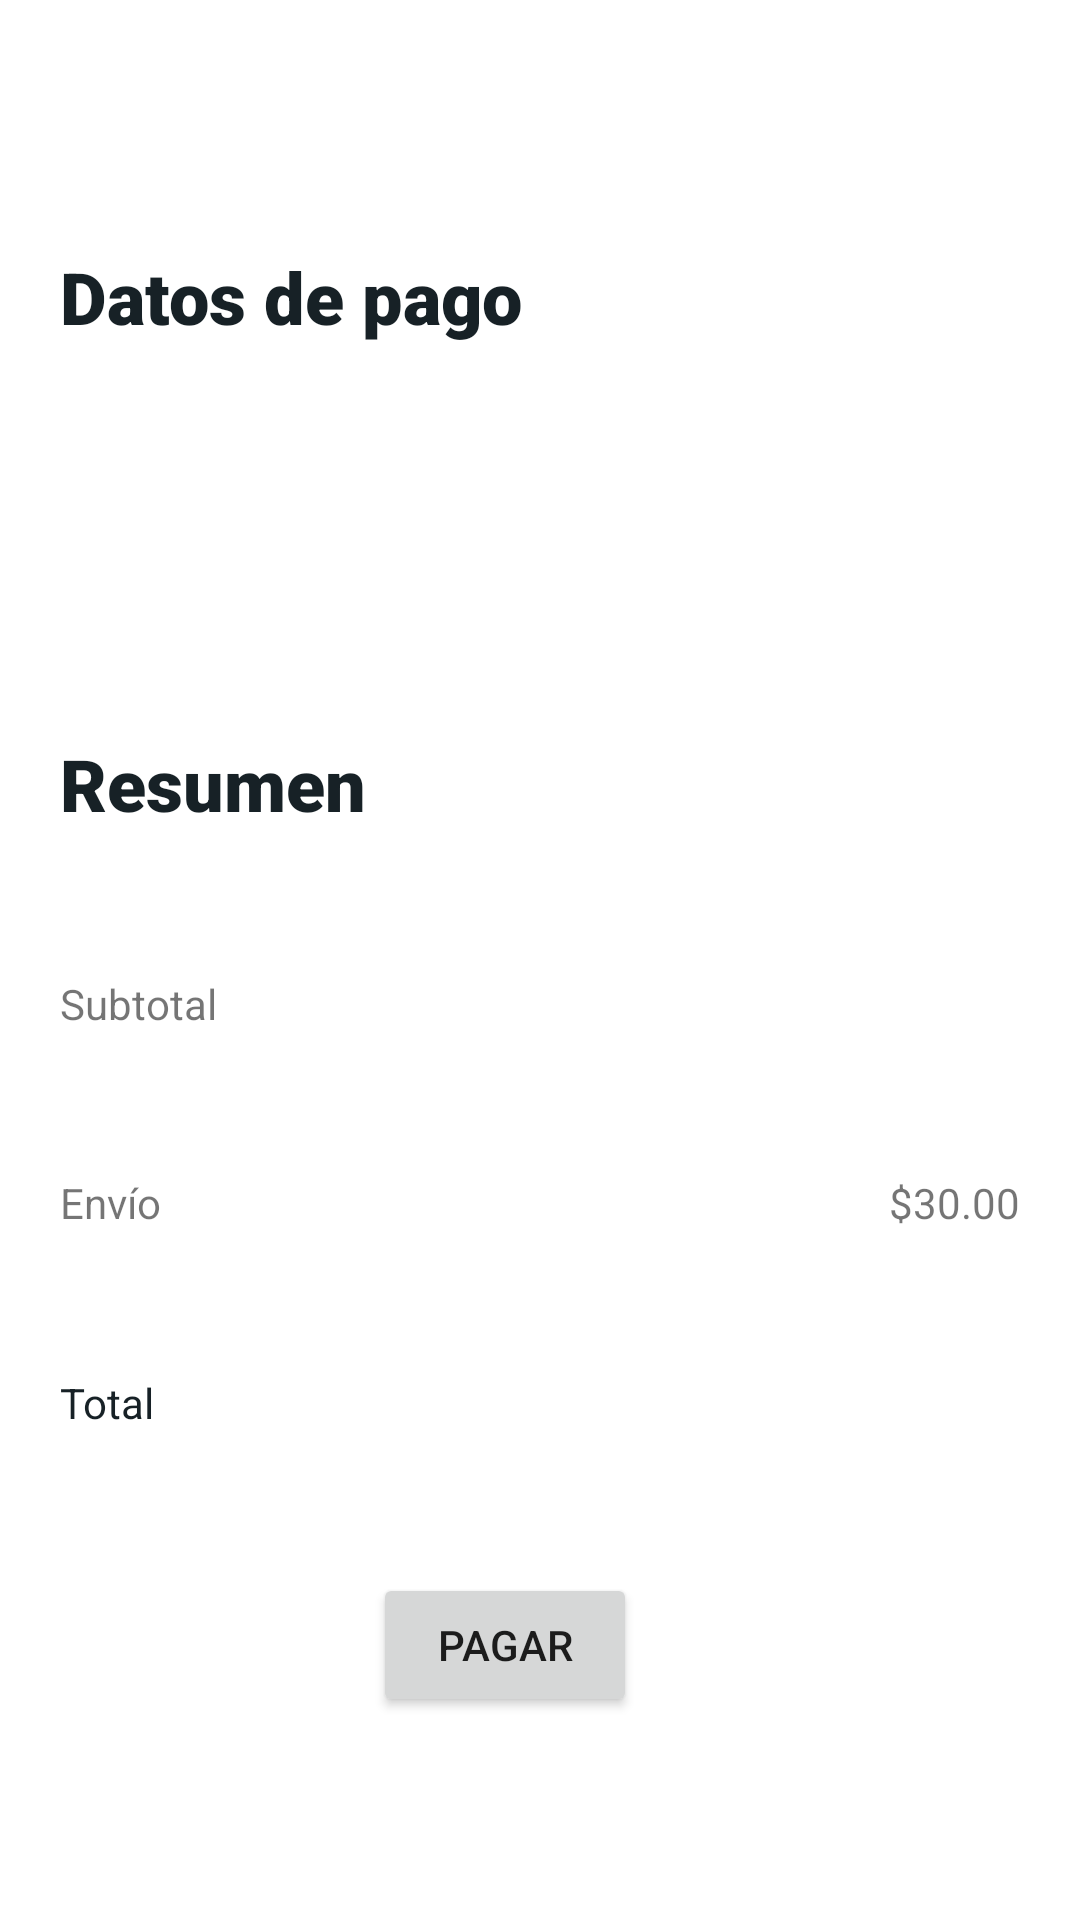

Reconstruct the res/layout file that produces this screen, plus the resources it refers to.
<!-- AndroidManifest.xml: application theme Theme.BeduShop -->
<!-- res/layout/fragment_payment.xml -->
<?xml version="1.0" encoding="utf-8"?>
<androidx.constraintlayout.widget.ConstraintLayout xmlns:android="http://schemas.android.com/apk/res/android"
    xmlns:app="http://schemas.android.com/apk/res-auto"
    xmlns:tools="http://schemas.android.com/tools"
    android:layout_width="match_parent"
    android:layout_height="match_parent"
    android:orientation="vertical"
    android:padding="20dp"
    tools:context=".fragments.PaymentFragment">

    <TextView
        android:id="@+id/paymentTitle"
        style="@style/TitlePaymentFragment"
        android:layout_width="match_parent"
        android:layout_height="wrap_content"
        android:text="@string/titleDataPayment"
        app:layout_constraintBottom_toTopOf="@id/recyclerPayment"
        app:layout_constraintEnd_toEndOf="parent"
        app:layout_constraintStart_toStartOf="parent"
        app:layout_constraintTop_toTopOf="parent" />

    <androidx.recyclerview.widget.RecyclerView
        android:id="@+id/recyclerPayment"
        android:layout_width="match_parent"
        android:layout_height="wrap_content"
        app:layoutManager="androidx.recyclerview.widget.LinearLayoutManager"
        app:layout_constraintBottom_toTopOf="@+id/guideline17"
        app:layout_constraintEnd_toEndOf="parent"
        app:layout_constraintStart_toStartOf="parent"
        app:layout_constraintTop_toBottomOf="@+id/paymentTitle"
        tools:listitem="@layout/item_option_profile"
        android:padding="10dp"/>

    <androidx.constraintlayout.widget.Guideline
        android:id="@+id/guideline17"
        android:layout_width="wrap_content"
        android:layout_height="wrap_content"
        android:orientation="horizontal"
        app:layout_constraintGuide_percent=".40" />


    <TextView
        android:id="@+id/paymentSubtitle"
        style="@style/TitlePaymentFragment"
        android:layout_width="match_parent"
        android:layout_height="wrap_content"
        android:text="@string/subtitle"
        app:layout_constraintBottom_toTopOf="@+id/paymentSubtotal"
        app:layout_constraintEnd_toEndOf="parent"
        app:layout_constraintHorizontal_bias="0.5"
        app:layout_constraintStart_toStartOf="parent"
        app:layout_constraintTop_toBottomOf="@+id/recyclerPayment" />

    <TextView
        android:id="@+id/paymentSubtotal"
        android:layout_width="0dp"
        android:layout_height="19dp"
        android:text="@string/subtotal"
        app:layout_constraintBottom_toTopOf="@+id/shipping"
        app:layout_constraintStart_toStartOf="parent"
        app:layout_constraintTop_toBottomOf="@+id/paymentSubtitle" />

    <TextView
        android:id="@+id/priceShipping"
        android:layout_width="wrap_content"
        android:layout_height="wrap_content"
        android:text="@string/shippingPrice"
        app:layout_constraintBaseline_toBaselineOf="@+id/shipping"
        app:layout_constraintEnd_toEndOf="parent" />

    <TextView
        android:id="@+id/paymentTotal"
        android:layout_width="0dp"
        android:layout_height="wrap_content"
        android:text="@string/total"
        android:textColor="@color/primaryColor"
        app:layout_constraintBottom_toTopOf="@+id/buttonPay"
        app:layout_constraintStart_toStartOf="parent"
        app:layout_constraintTop_toBottomOf="@+id/shipping" />

    <TextView
        android:id="@+id/priceSubtotal"
        android:layout_width="wrap_content"
        android:layout_height="wrap_content"
        app:layout_constraintBaseline_toBaselineOf="@+id/paymentSubtotal"
        app:layout_constraintEnd_toEndOf="parent" />

    <TextView
        android:id="@+id/shipping"
        android:layout_width="wrap_content"
        android:layout_height="wrap_content"
        android:text="@string/shipping"
        app:layout_constraintBottom_toTopOf="@+id/paymentTotal"
        app:layout_constraintStart_toStartOf="parent"
        app:layout_constraintTop_toBottomOf="@+id/paymentSubtotal" />

    <TextView
        android:id="@+id/priceTotal"
        android:layout_width="wrap_content"
        android:layout_height="wrap_content"
        android:textColor="@color/primaryColor"
        app:layout_constraintBaseline_toBaselineOf="@+id/paymentTotal"
        app:layout_constraintEnd_toEndOf="parent" />

    <Button
        android:id="@+id/buttonPay"
        android:layout_width="wrap_content"
        android:layout_height="wrap_content"
        android:text="@string/buttonPayText"
        app:layout_constraintBottom_toBottomOf="parent"
        app:layout_constraintEnd_toEndOf="parent"
        app:layout_constraintHorizontal_bias="0.45"
        app:layout_constraintStart_toStartOf="parent"
        app:layout_constraintTop_toBottomOf="@+id/paymentTotal" />


</androidx.constraintlayout.widget.ConstraintLayout>
<!-- res/layout/item_option_profile.xml (included above) -->
<?xml version="1.0" encoding="utf-8"?>
<androidx.constraintlayout.widget.ConstraintLayout xmlns:android="http://schemas.android.com/apk/res/android"
    xmlns:app="http://schemas.android.com/apk/res-auto"
    android:layout_width="match_parent"
    android:layout_height="90dp">


    <ImageView
        android:id="@+id/image1"
        android:layout_width="24dp"
        android:layout_height="24dp"
        android:src="@drawable/ic_location"
        android:contentDescription="@string/iconOption"
        app:layout_constraintBottom_toTopOf="@+id/divider"
        app:layout_constraintStart_toStartOf="@+id/guideline8"
        app:layout_constraintTop_toTopOf="parent" />

    <ImageView
        android:id="@+id/image2"
        android:layout_width="24dp"
        android:layout_height="24dp"
        android:src="@drawable/ic_arrow"
        android:contentDescription="@string/iconNext"
        app:layout_constraintBottom_toTopOf="@+id/divider"
        app:layout_constraintEnd_toStartOf="@+id/guideline16"
        app:layout_constraintTop_toTopOf="parent" />

    <TextView
        android:id="@+id/optionTitle"
        android:layout_width="300dp"
        android:layout_height="30dp"
        android:layout_marginStart="24dp"
        android:gravity="center_vertical"
        android:text="@string/titleOption"
        android:textSize="20sp"
        app:layout_constraintBottom_toTopOf="@+id/divider"
        app:layout_constraintStart_toEndOf="@+id/image1"
        app:layout_constraintTop_toTopOf="parent"
        app:layout_constraintVertical_bias="0.5" />

    <androidx.constraintlayout.widget.Guideline
        android:id="@+id/guideline6"
        android:layout_width="wrap_content"
        android:layout_height="wrap_content"
        android:orientation="horizontal"
        app:layout_constraintGuide_begin="84dp" />

    <androidx.constraintlayout.widget.Guideline
        android:id="@+id/guideline8"
        android:layout_width="wrap_content"
        android:layout_height="wrap_content"
        android:orientation="vertical"
        app:layout_constraintGuide_percent=".07" />

    <androidx.constraintlayout.widget.Guideline
        android:id="@+id/guideline16"
        android:layout_width="wrap_content"
        android:layout_height="wrap_content"
        android:orientation="vertical"
        app:layout_constraintGuide_percent="0.93" />

    <View
        android:id="@+id/divider"
        android:layout_width="match_parent"
        android:layout_height="1dp"
        android:layout_marginBottom="4dp"
        android:background="?android:attr/listDivider"
        app:layout_constraintBottom_toBottomOf="parent"
        app:layout_constraintEnd_toEndOf="parent"
        app:layout_constraintHorizontal_bias="0.0"
        app:layout_constraintStart_toStartOf="parent" />


</androidx.constraintlayout.widget.ConstraintLayout>
<!-- resources referenced by this layout -->
<resources>
  <color name="primaryColor">#172126</color>
  <!-- drawable ic_arrow (drawable) -->
  <vector android:autoMirrored="true" android:height="24dp"
      android:tint="#C9CACC" android:viewportHeight="24"
      android:viewportWidth="24" android:width="24dp" xmlns:android="http://schemas.android.com/apk/res/android">
      <path android:fillColor="@android:color/white" android:pathData="M6.23,20.23l1.77,1.77l10,-10l-10,-10l-1.77,1.77l8.23,8.23z"/>
  </vector>
  <string name="buttonPayText">Pagar</string>
  <string name="iconNext">icono para avanzar</string>
  <string name="iconOption">icono de la opcion</string>
  <string name="shipping">Envío</string>
  <string name="shippingPrice">$30.00</string>
  <string name="subtitle">Resumen</string>
  <string name="subtotal">Subtotal</string>
  <string name="titleDataPayment">Datos de pago</string>
  <string name="titleOption">Titulo</string>
  <string name="total">Total</string>
  <style name="TitlePaymentFragment" parent="@android:style/TextAppearance">
          <item name="android:textColor">?attr/colorPrimary</item>
          <item name="android:textSize">24sp</item>
          <item name="android:fontFamily">sans-serif-black</item>
      </style>
  <style name="Theme.BeduShop" parent="Theme.MaterialComponents.DayNight.NoActionBar">
          
          <item name="colorPrimary">@color/primaryColor</item>
          <item name="colorPrimaryVariant">@color/primaryDarkColor</item>
          <item name="colorOnPrimary">@color/white</item>
          
          <item name="colorSecondary">@color/secondaryColor</item>
          <item name="colorSecondaryVariant">@color/secondaryDarkColor</item>
          <item name="colorOnSecondary">@color/white</item>
          
          <item name="android:statusBarColor" tools:targetApi="l">?attr/colorPrimaryVariant</item>
          
      </style>
  <color name="primaryDarkColor">#000000</color>
  <color name="white">#FFFFFFFF</color>
  <color name="secondaryColor">#ef3c11</color>
  <color name="secondaryDarkColor">#b40000</color>
</resources>
